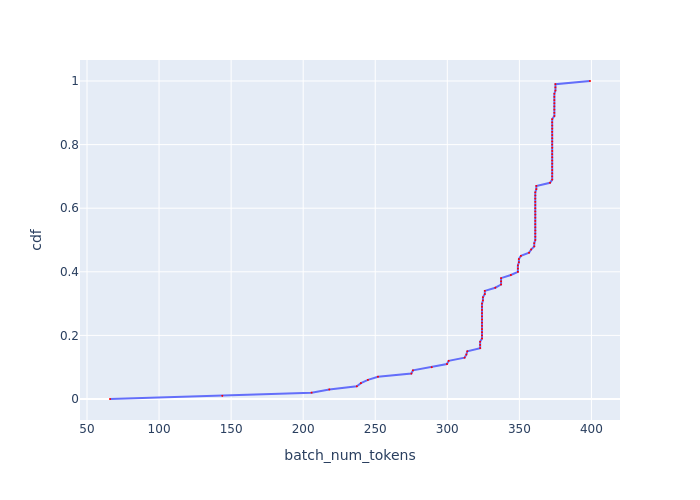

Values plotted in this chart, from the file beside it:
, cdf, batch_num_tokens
0, 0.0, 65.96
1, 0.01, 143.9
2, 0.02, 205.8
3, 0.03, 218.1
4, 0.04, 237.2
5, 0.05, 240.1
6, 0.06, 244.9
7, 0.07, 251.9
8, 0.08, 275.1
9, 0.09, 276.2
10, 0.1, 289.2
11, 0.11, 299.8
12, 0.12, 301
13, 0.13, 312
14, 0.14, 313.2
15, 0.15, 313.9
16, 0.16, 322.8
17, 0.17, 322.8
18, 0.18, 322.8
19, 0.19, 324.1
20, 0.2, 324.1
21, 0.21, 324.1
22, 0.22, 324.1
23, 0.23, 324.1
24, 0.24, 324.1
25, 0.25, 324.1
26, 0.26, 324.1
27, 0.27, 324.1
28, 0.28, 324.1
29, 0.29, 324.1
30, 0.3, 324.1
31, 0.31, 324.7
32, 0.32, 324.7
33, 0.33, 326
34, 0.34, 326
35, 0.35, 333.3
36, 0.36, 337.3
37, 0.37, 337.3
38, 0.38, 337.3
39, 0.39, 344.1
40, 0.4, 349
41, 0.41, 349
42, 0.42, 349
43, 0.43, 349.7
44, 0.44, 349.7
45, 0.45, 351.1
46, 0.46, 356.7
47, 0.47, 358.2
48, 0.48, 360.3
49, 0.49, 360.3
50, 0.5, 361
51, 0.51, 361
52, 0.52, 361
53, 0.53, 361
54, 0.54, 361
55, 0.55, 361
56, 0.56, 361
57, 0.57, 361
58, 0.58, 361
59, 0.59, 361
... 41 more rows
